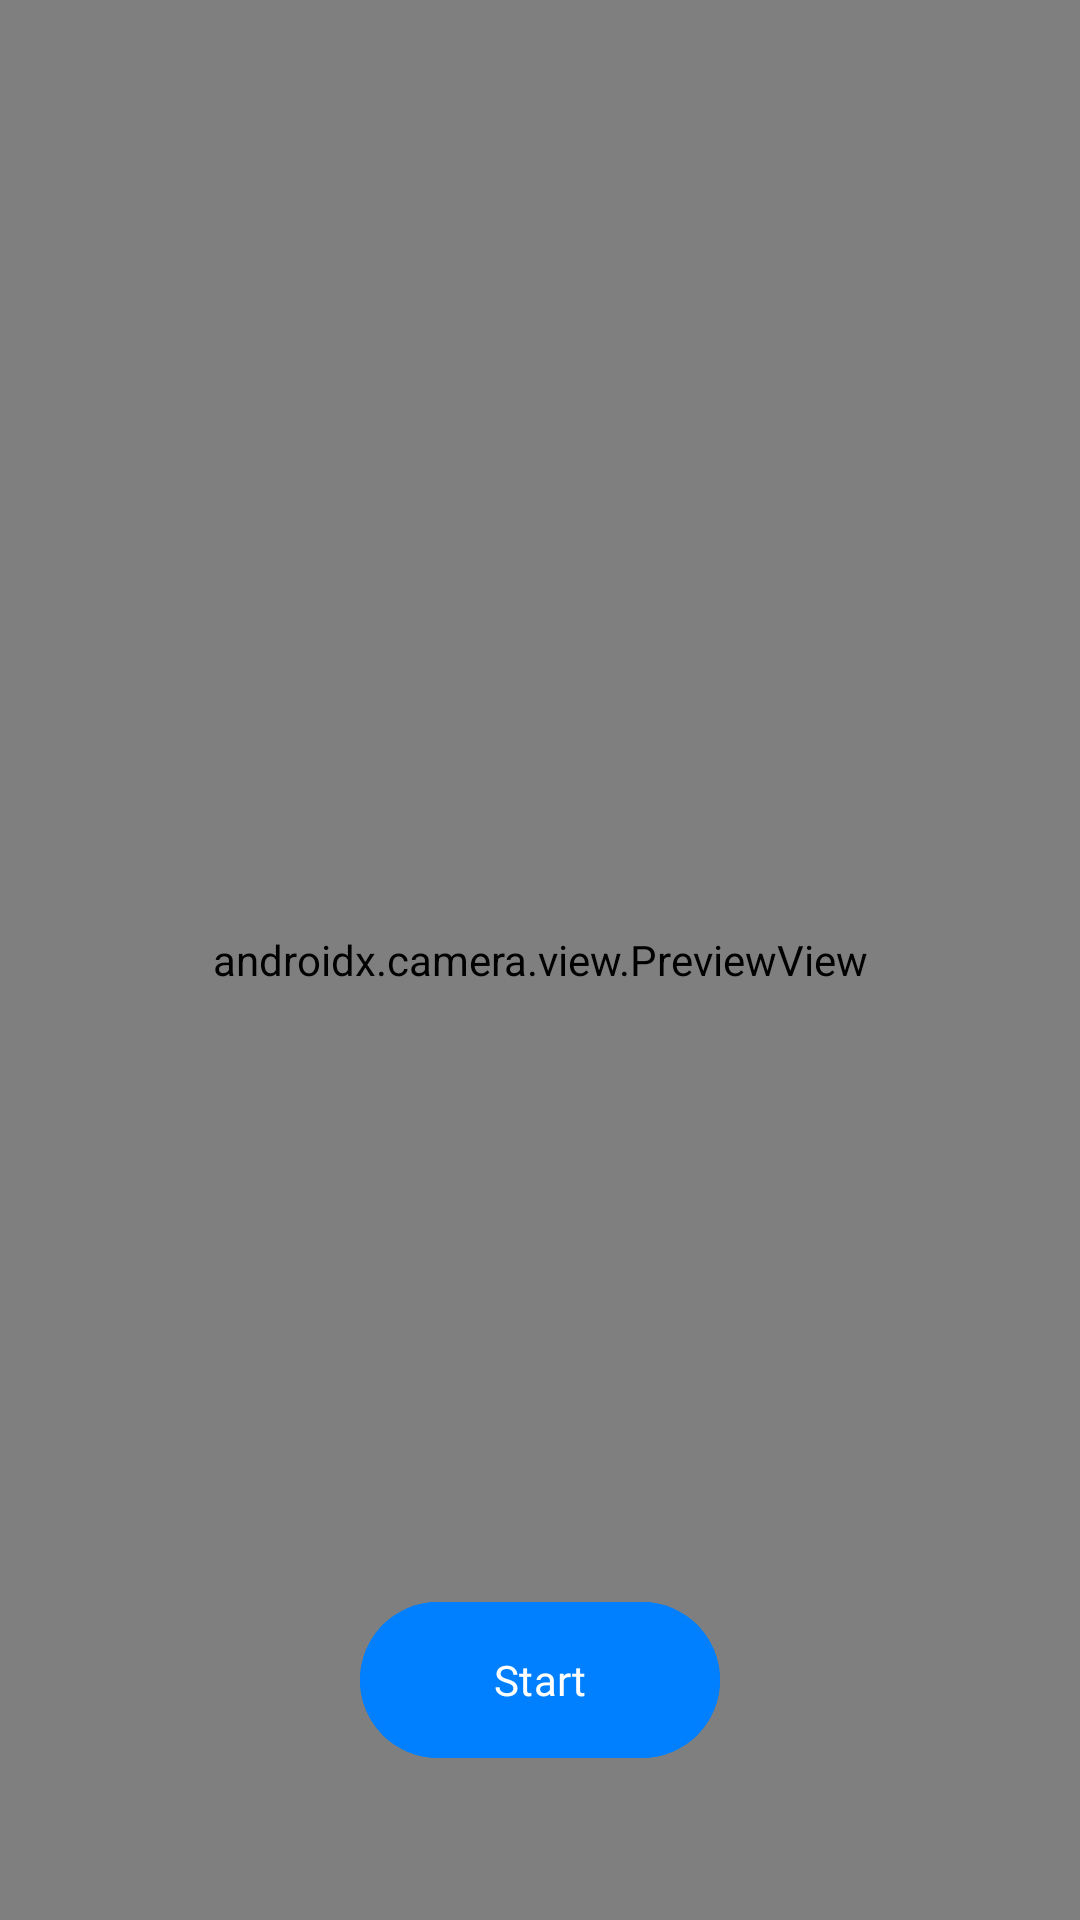

Here is an Android app screen rendered from its layout file. Give the layout XML and the strings, colors and styles it references.
<!-- AndroidManifest.xml: application theme Base.Theme.EduSign -->
<!-- res/layout/activity_main.xml -->
<?xml version="1.0" encoding="utf-8"?>
<androidx.constraintlayout.widget.ConstraintLayout xmlns:android="http://schemas.android.com/apk/res/android"
    xmlns:app="http://schemas.android.com/apk/res-auto"
    xmlns:tools="http://schemas.android.com/tools"
    android:layout_width="match_parent"
    android:layout_height="match_parent"
    android:fitsSystemWindows="true"
    android:clipToPadding="false"
    tools:context="com.capstoneproject.edusign.ui.camera.MainActivity">

    <androidx.camera.view.PreviewView
        android:id="@+id/view_finder"
        android:layout_width="match_parent"
        android:layout_height="match_parent"
        app:scaleType="fitCenter" />

    <VideoView
        android:id="@+id/videoView"
        android:layout_width="match_parent"
        android:layout_height="match_parent"
        android:visibility="gone" />

    <androidx.core.widget.ContentLoadingProgressBar
        android:id="@+id/progress"
        style="?android:attr/progressBarStyle"
        android:layout_width="50dp"
        android:layout_height="50dp"
        android:layout_centerInParent="true"
        android:indeterminate="true"
        android:visibility="gone"
        tools:ignore="MissingConstraints" />










    <TextView
        android:id="@+id/timerText"
        android:layout_width="wrap_content"
        android:layout_height="wrap_content"
        android:text="..."
        android:fontFamily="@font/bevietnampro_lightitalic"
        android:textColor="@color/white"
        android:textStyle="bold"
        android:textSize="50sp"
        android:visibility="gone"
        android:gravity="center"
        app:layout_constraintBottom_toBottomOf="parent"
        app:layout_constraintEnd_toEndOf="parent"
        app:layout_constraintStart_toStartOf="parent"
        app:layout_constraintTop_toTopOf="parent"/>

    <Button
        android:id="@+id/video_capture_button"
        android:layout_width="120dp"
        android:layout_height="60dp"
        android:layout_marginStart="50dp"
        android:layout_marginEnd="50dp"
        android:layout_marginBottom="50dp"
        android:elevation="2dp"
        android:text="Start"
        android:fontFamily="@font/bevietnampro_bold"
        android:backgroundTint="@color/blue_primary"
        app:layout_constraintBottom_toBottomOf="parent"
        app:layout_constraintEnd_toEndOf="parent"
        app:layout_constraintStart_toStartOf="parent" />

</androidx.constraintlayout.widget.ConstraintLayout>
<!-- resources referenced by this layout -->
<resources>
  <color name="blue_primary">#0080FF</color>
  <color name="white">#FFFFFFFF</color>
  <style name="Base.Theme.EduSign" parent="Theme.Material3.DayNight.NoActionBar">
          
          
          <item name="android:statusBarColor" tools:targetApi="l">@color/blue_primary</item>
          <item name="colorPrimary">@color/blue_primary</item>
          <item name="colorPrimaryDark">@color/blue_secondary</item>
          <item name="colorAccent">@color/blue_primary</item>
  
      </style>
  <color name="blue_secondary">#003E6D</color>
</resources>
